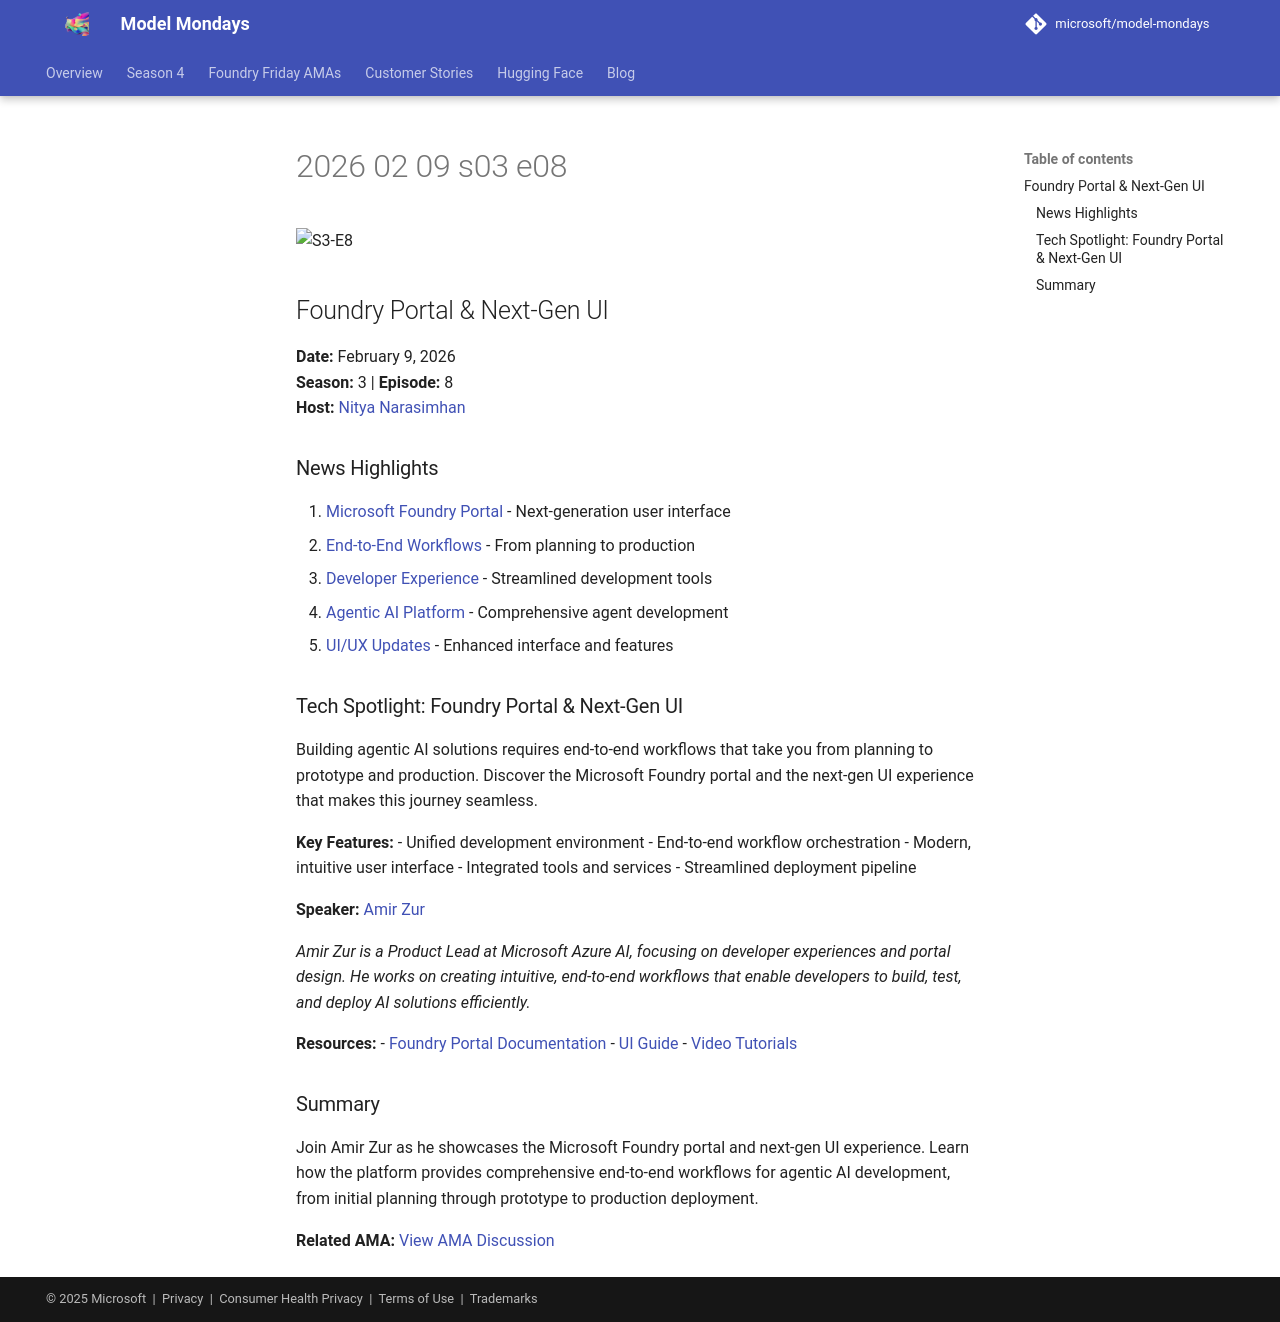

repository: nitya/model-mondays · page: model-mondays/2026-02-09-s03-e08/index.html · generator: mkdocs

![S3-E8](../assets/model-mondays/S3-E8.png)

## Foundry Portal & Next-Gen UI

**Date:** February 9, 2026  
**Season:** 3 | **Episode:** 8  
**Host:** [Nitya Narasimhan](https://linkedin.com/in/nityan)

### News Highlights

1. [Microsoft Foundry Portal](https://aka.ms/model-mondays) - Next-generation user interface
2. [End-to-End Workflows](https://aka.ms/model-mondays) - From planning to production
3. [Developer Experience](https://aka.ms/model-mondays) - Streamlined development tools
4. [Agentic AI Platform](https://aka.ms/model-mondays) - Comprehensive agent development
5. [UI/UX Updates](https://aka.ms/model-mondays) - Enhanced interface and features

### Tech Spotlight: Foundry Portal & Next-Gen UI

Building agentic AI solutions requires end-to-end workflows that take you from planning to prototype and production. Discover the Microsoft Foundry portal and the next-gen UI experience that makes this journey seamless.

**Key Features:**
- Unified development environment
- End-to-end workflow orchestration
- Modern, intuitive user interface
- Integrated tools and services
- Streamlined deployment pipeline

**Speaker:** [Amir Zur](https://linkedin.com/in/amirzur)

_Amir Zur is a Product Lead at Microsoft Azure AI, focusing on developer experiences and portal design. He works on creating intuitive, end-to-end workflows that enable developers to build, test, and deploy AI solutions efficiently._

**Resources:**
- [Foundry Portal Documentation](https://aka.ms/model-mondays)
- [UI Guide](https://aka.ms/model-mondays)
- [Video Tutorials](https://aka.ms/model-mondays)

### Summary

Join Amir Zur as he showcases the Microsoft Foundry portal and next-gen UI experience. Learn how the platform provides comprehensive end-to-end workflows for agentic AI development, from initial planning through prototype to production deployment.

**Related AMA:** [View AMA Discussion](../foundry-fridays/2026-02-13-ama-038.md)
